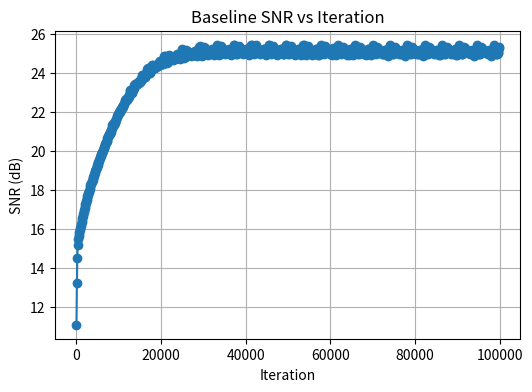
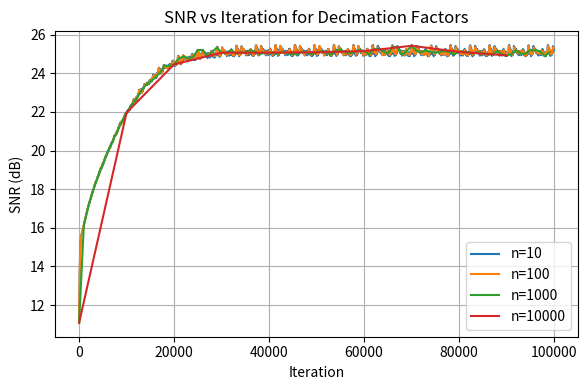

Generate these figures, in order, with matplotlib:
import numpy as np
import matplotlib.pyplot as plt

class MDAC25:
    def __init__(self, Vr: float,
                 ota_gain: float = np.inf,
                 ota_offset: float = 0.0,
                 cap_mismatch: float = 0.0,
                 comp_offset: float = 0.0,
                 gbw_factor: float = 1.0,
                 nl2: float = 0.0,
                 nl3: float = 0.0,
                 nl4: float = 0.0,
                 nl5: float = 0.0):
        self.Vr_nom       = Vr
        self.ota_gain     = ota_gain
        self.ota_offset   = ota_offset
        self.cap_mismatch = cap_mismatch
        self.comp_offset  = comp_offset
        self.k2 = nl2
        self.k3 = nl3
        self.k4 = nl4
        self.k5 = nl5
        self.levels = 7
        self.offset = (self.levels - 1) / 2
        self.G_nom  = 4.0
        self.Vr     = self.Vr_nom * (1 + self.cap_mismatch)

    def step(self, x: np.ndarray):
        x1 = x + self.ota_offset
        G_eff = self.G_nom if np.isinf(self.ota_gain) else self.G_nom * (self.ota_gain / (self.ota_gain + self.G_nom))
        v_lin = G_eff * x1
        v_cmp = v_lin + self.comp_offset
        b = np.floor(v_cmp / self.Vr + self.offset + 0.5)
        b = np.clip(b, 0, self.levels - 1).astype(int)
        residue_ideal = v_lin - (b - self.offset) * self.Vr
        r_n = residue_ideal / self.Vr
        r_nl = (r_n + self.k2*r_n**2 + self.k3*r_n**3 + self.k4*r_n**4 + self.k5*r_n**5)
        residue = r_nl * self.Vr
        return b, residue
num_stages = 6
N_cal      = 4
mu         = 1e-3
max_iters  = 100000
fs, fin, VFS = 500e6, 200e6, 1.0
N = 2**12

t = np.arange(N) / fs
signal = VFS * np.sin(2 * np.pi * fin * t)
noise_power = np.mean(signal**2) / 10**(80/10)
x = signal + np.sqrt(noise_power) * np.random.randn(N)

error_params = {'ota_gain':200, 'cap_mismatch':0.4, 'ota_offset':0.1, 'comp_offset':0.1}
nl = {'nl2':0.10,'nl3':0.20,'nl4':0.15,'nl5':0.10}

phimat_err = np.zeros((num_stages, N))
res = x.copy()
mdacs_err = [MDAC25(VFS, **error_params, **nl) for _ in range(num_stages)]
for i, stage in enumerate(mdacs_err): b, res = stage.step(res); phimat_err[i] = b - stage.offset

phimat_ideal = np.zeros_like(phimat_err)
res = x.copy()
mdacs_ideal = [MDAC25(VFS) for _ in range(num_stages)]
for i, stage in enumerate(mdacs_ideal): b, res = stage.step(res); phimat_ideal[i] = b - stage.offset

M = 7
ideal_w   = np.array([M**(num_stages-1-i) for i in range(num_stages)], float)
raw_ideal = ideal_w @ phimat_ideal

w      = ideal_w.copy(); errs = []; w_traj = []; snrs = []
maxr   = M**num_stages - 1

def compute_snr(w):
    raw  = w @ phimat_err
    code = np.round((raw + maxr/2)*(2**13-1)/maxr)
    ana  = (code/(2**13-1)*2 - 1)*VFS
    return 10*np.log10(np.mean(signal**2)/np.mean((ana-signal)**2))

for k in range(max_iters):
    n = k % N
    e = raw_ideal[n] - (w @ phimat_err[:, n])
    errs.append(abs(e))
    w[:N_cal] += mu * e * phimat_err[:N_cal, n]
    if k % 100 == 0:
        w_traj.append(w[:N_cal].copy()); snrs.append(compute_snr(w))
w_traj = np.array(w_traj); snrs = np.array(snrs)
its = np.arange(len(snrs))*100

plt.figure(figsize=(6,4))
plt.plot(its, snrs, marker='o')
plt.title('Baseline SNR vs Iteration')
plt.xlabel('Iteration'); plt.ylabel('SNR (dB)'); plt.grid(True)

dec_factors = [10, 100, 1000, 10000]
snr_decim = {}
for dec in dec_factors:
    w_tmp = ideal_w.copy()
    trace = []
    for k in range(max_iters):
        n = k % N
        e = raw_ideal[n] - (w_tmp @ phimat_err[:, n])
        w_tmp[:N_cal] += mu * e * phimat_err[:N_cal, n]
        if k % dec == 0:
            trace.append(compute_snr(w_tmp))
    snr_decim[dec] = trace

plt.figure(figsize=(6,4))
for dec, trace in snr_decim.items():
    iters = np.arange(len(trace)) * dec
    plt.plot(iters, trace, label=f'n={dec}')
plt.title('SNR vs Iteration for Decimation Factors')
plt.xlabel('Iteration'); plt.ylabel('SNR (dB)')
plt.legend(); plt.grid(True)

plt.tight_layout(); plt.show()

